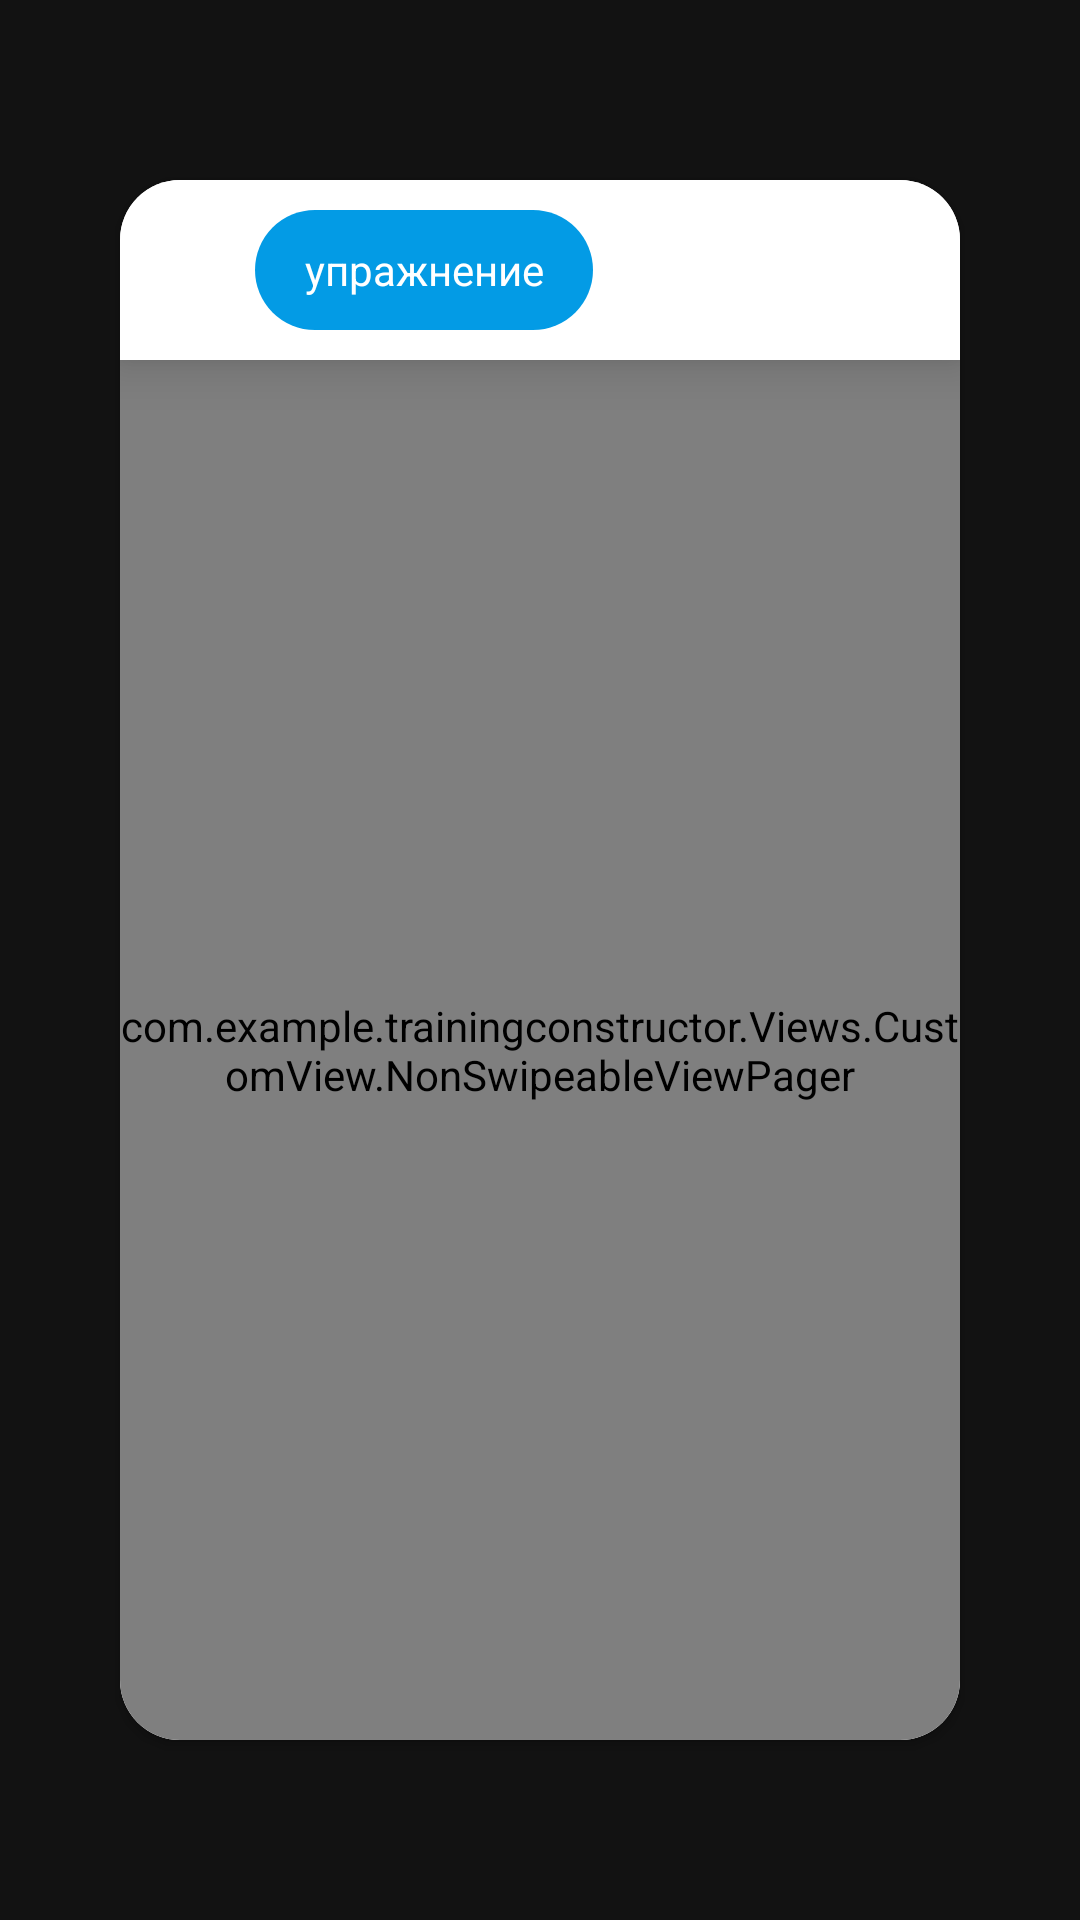

Here is an Android app screen rendered from its layout file. Give the layout XML and the strings, colors and styles it references.
<!-- AndroidManifest.xml: application theme Theme.TrainingConstructor -->
<!-- res/layout/fragment_add_point_exersise_pager.xml -->
<?xml version="1.0" encoding="utf-8"?>
<RelativeLayout xmlns:android="http://schemas.android.com/apk/res/android"
    xmlns:tools="http://schemas.android.com/tools"
    android:layout_width="match_parent"
    android:layout_height="match_parent"
    android:clickable="true"
    xmlns:app="http://schemas.android.com/apk/res-auto"
    android:orientation="vertical"
    android:background="@color/transparent_black"
    tools:context=".ui.ConstructionScreen.TrainingScreen.AddPoint.AddPointExersisePagerFragment">



    <androidx.cardview.widget.CardView
        android:layout_width="match_parent"
        android:layout_height="match_parent"
        app:cardCornerRadius="20dp"
        android:layout_marginHorizontal="40dp"
        android:layout_marginVertical="60dp">
    <LinearLayout
        android:layout_width="match_parent"
        android:layout_height="match_parent"
        android:background="@color/white"
        android:orientation="vertical">
    <LinearLayout
        android:layout_width="match_parent"
        android:background="@color/white"
        android:orientation="horizontal"
        android:elevation="10dp"
        android:layout_height="60dp">

        <ImageView
            android:id="@+id/cross"
            android:layout_width="30dp"
            android:layout_height="match_parent"
            android:layout_marginHorizontal="5dp"
            android:src="@drawable/ic_baseline_clear_24"
            app:tint="@color/blue" />

        <FrameLayout
            android:layout_width="match_parent"
            android:layout_height="40dp"
            android:layout_marginVertical="10dp"
            android:layout_marginRight="10dp"
            android:layout_marginLeft="5dp"
            android:background="@drawable/back_tabs">

            <LinearLayout
                android:layout_width="match_parent"
                android:layout_height="match_parent"
                android:orientation="horizontal">

                <TextView
                    android:id="@+id/select"
                    android:layout_width="match_parent"
                    android:layout_height="match_parent"
                    android:layout_weight="1"
                    android:text=""
                    android:background="@drawable/back_select"/>

                <TextView
                    android:layout_width="match_parent"
                    android:layout_height="match_parent"
                    android:layout_weight="1"
                    android:text="" />


            </LinearLayout>

            <LinearLayout
                android:layout_width="match_parent"
                android:layout_height="match_parent"
                android:orientation="horizontal">
                <TextView
                    android:id="@+id/customTabItem1"
                    android:layout_width="match_parent"
                    android:layout_height="match_parent"
                    android:layout_weight="1"
                    android:text="@string/exersise"
                    android:textColor="@android:color/white"
                    android:gravity="center"/>

                <TextView
                    android:id="@+id/customTabItem2"
                    android:layout_width="match_parent"
                    android:layout_height="match_parent"
                    android:layout_weight="1"
                    android:text="@string/rest"
                    android:gravity="center"/>


            </LinearLayout>
        </FrameLayout>

    </LinearLayout>

    <com.example.trainingconstructor.Views.CustomView.NonSwipeableViewPager
    android:id="@+id/viewPager"
    android:layout_width="match_parent"
    android:layout_height="match_parent"/>

    </LinearLayout>
    </androidx.cardview.widget.CardView>

</RelativeLayout>
<!-- resources referenced by this layout -->
<resources>
  <color name="blue">#039BE5</color>
  <color name="transparent_black">#9F000000</color>
  <color name="white">#FFFFFF</color>
  <!-- drawable back_select (drawable) -->
  <?xml version="1.0" encoding="utf-8"?>
  <selector xmlns:android="http://schemas.android.com/apk/res/android">
      <item>
          <shape>
              <gradient
                  android:angle="0"
                  android:startColor="@color/blue"
                  android:endColor="@color/blue"/>
  
              <corners
                  android:radius="20dp" />
  
          </shape>
      </item>
  </selector>
  <string name="exersise">упражнение</string>
  <string name="rest">отдых</string>
  <style name="Theme.TrainingConstructor" parent="Theme.AppCompat.NoActionBar">
          
          <item name="colorPrimary">@color/purple_500</item>
          <item name="colorPrimaryVariant">@color/black</item>
          <item name="colorOnPrimary">@color/black</item>
          
          <item name="colorSecondary">@color/teal_200</item>
          <item name="colorSecondaryVariant">@color/teal_700</item>
          <item name="colorOnSecondary">@color/black</item>
          <item name="colorAccent">@color/blue</item>
          
          <item name="android:statusBarColor" tools:targetApi="l">?attr/colorPrimaryVariant</item>
          
      </style>
  <color name="purple_500">#FF6200EE</color>
  <color name="black">#FF000000</color>
  <color name="teal_200">#2262E1</color>
  <color name="teal_700">#053DC8</color>
</resources>
